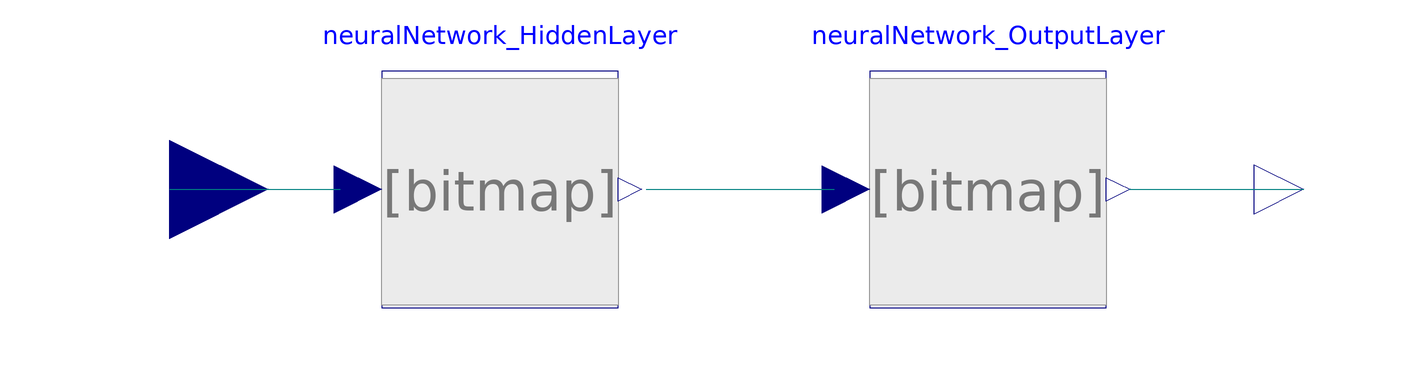

The component connection diagram of the Modelica model below, drawn from its own Placement and Line annotations.

block NeuralNetwork_TwoLayer "This block models a two layer Neural Network"

      BaseClasses.NeuralNetworkLayer neuralNetwork_HiddenLayer(
        numNeurons=HiddenLayer_numNeurons,
        numInputs=HiddenLayer_numInputs,
        weightTable=HiddenLayer_weightTable,
        biasTable=HiddenLayer_biasTable,
        NeuronActivationFunction=HiddenLayer_NeuronActivationFunction)
        annotation (extent=[-80,-24; -26,24]);
      BaseClasses.NeuralNetworkLayer neuralNetwork_OutputLayer(
        numNeurons=OutputLayer_numNeurons,
        numInputs=OutputLayer_numInputs,
        weightTable=OutputLayer_weightTable,
        biasTable=OutputLayer_biasTable,
        NeuronActivationFunction=OutputLayer_NeuronActivationFunction)
        annotation (extent=[20,-24; 72,24]);

      annotation (Diagram,
        Icon(
          Bitmap(extent=[-98,42; -4,-44], name="Icons/NN-Symbol.png"),
          Rectangle(extent=[-98,40; -6,-38], style(color=3, rgbcolor={0,0,255})),
          Bitmap(extent=[6,42; 100,-44], name="Icons/NN-Symbol.png"),
          Rectangle(extent=[6,40; 98,-38], style(color=3, rgbcolor={0,0,255})),
          Polygon(points=[-6,6; 6,0; -6,-6; -6,6], style(
              color=3,
              rgbcolor={0,0,255},
              fillColor=0,
              rgbfillColor={0,0,0}))),
        Documentation(info="<html>

<p>
This block models a two layer Neural Network.
</p>

<p>
A two layer Neural Network is composed by two NeuralNetworkLayer (HiddenLayer_... and OutputLayer_...). Everyone is specified by the following parameters:
<UL>
<LI> <i>numNeurons</i>: it specifies the number of neurons which compose the layer (it is also equal to the rows numer of the weight and bias matrix and to the number of outputs of the layer;
<LI> <i>numInputs</i>: it specifies the number of inputs of the layer (it is also equal to the columns numer of the weight matrix;
<LI> <i>weightTable</i>: it is the weight table of the layer ([Number of Neurons x Number of Inputs]);
<LI> <i>biasTable</i>: it is the bias table of the layer ([Number of Neurons x 1]);
<LI> <i>NeuronActivationFunction</i>: it is the activation function of the layer; it can be equal to:
<UL>
<LI> NeuralNetwork.Types.ActivationFunction.TanSig = Hyperbolic tangent sigmoid activation function
<LI> NeuralNetwork.Types.ActivationFunction.LogSig = Logarithmic sigmoid activation function
<LI> NeuralNetwork.Types.ActivationFunction.RadBas = Radial basis activation function
<LI> NeuralNetwork.Types.ActivationFunction.PureLin = Linear activation function
</p>


<p>
To get the weight and bias table as modelica wants two different ways can be used:
<UL>
<LI> using the extractData.m MatLab script, located in Utilities folder;
<LI> using the DataFiles Dymola library.
</UL>
</p>

<p><b>Release Notes:</b></p>
<ul>
<li><i>April 28, 2006</i>
       by <a href=\"http://home.dei.polimi.it/codeca\">Fabio Codecà</a>:<br></li>
</ul>


</html>"));

      parameter Integer HiddenLayer_numNeurons=1
        "It specifies the number of neurons which compose the hidden layer";
      parameter Integer HiddenLayer_numInputs=1
        "It specifies the number of inputs of the hidden layer ";
      parameter Real HiddenLayer_weightTable[:,:]=[0,0; 0,0]
        "It is the weight table of the hidden layer ";
      parameter Real HiddenLayer_biasTable[:,:]=[0,0]
        "It is the bias table of the hidden layer";
      parameter Types.ActivationFunction.Temp
        HiddenLayer_NeuronActivationFunction=NeuralNetwork.Types.
          ActivationFunction.TanSig
        "It is the activation function of the hidden layer";
      parameter Integer OutputLayer_numNeurons=1
        "It specifies the number of neurons which compose the output layer";
      parameter Integer OutputLayer_numInputs=1
        "It specifies the number of inputs of the output layer ";
      parameter Real OutputLayer_weightTable[:,:]=[0,0; 0,0]
        "It is the weight table of the output layer ";
      parameter Real OutputLayer_biasTable[:,:]=[0,0]
        "It is the bias table of the output layer";
      parameter Types.ActivationFunction.Temp
        OutputLayer_NeuronActivationFunction=NeuralNetwork.Types.
          ActivationFunction.TanSig
        "It is the activation function of the output layer";

    protected
        extends Modelica.Blocks.Interfaces.MIMO(final nin=neuralNetwork_HiddenLayer.numInputs,final nout
          =                                                                                              neuralNetwork_OutputLayer.numNeurons);

    equation
      connect(neuralNetwork_HiddenLayer.y, neuralNetwork_OutputLayer.u)
        annotation (points=[-23.3,0; 14.8,0],style(color=74, rgbcolor={0,0,127}));
      connect(u, neuralNetwork_HiddenLayer.u)
                                             annotation (points=[-120,0; -85.4,
            0], style(color=74, rgbcolor={0,0,127}));
      connect(neuralNetwork_OutputLayer.y, y) annotation (points=[74.6,0; 110,0],
          style(color=74, rgbcolor={0,0,127}));
    end NeuralNetwork_TwoLayer;